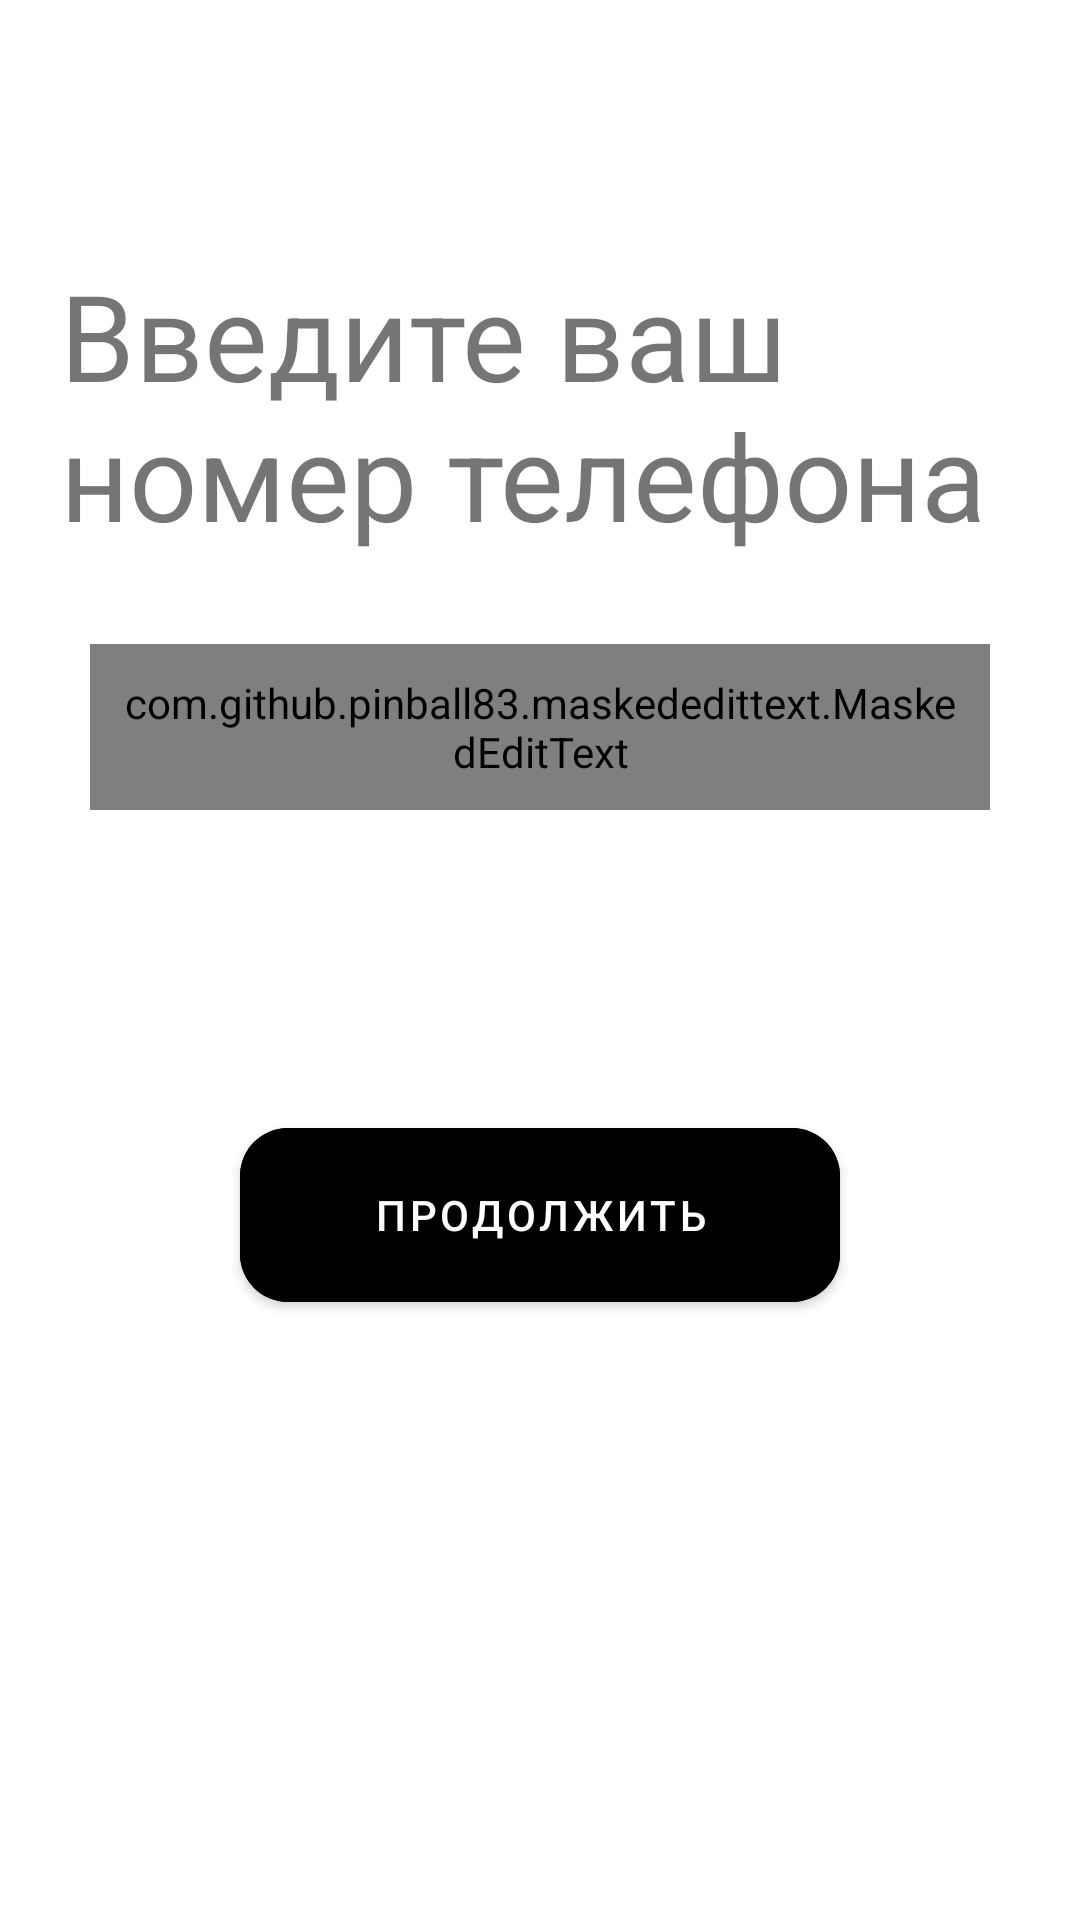

Layout XML and referenced resources for this Android screen:
<!-- AndroidManifest.xml: application theme Theme.SIgnUp -->
<!-- res/layout/fragment_sign_in.xml -->
<?xml version="1.0" encoding="utf-8"?>
<androidx.constraintlayout.widget.ConstraintLayout xmlns:android="http://schemas.android.com/apk/res/android"
    xmlns:app="http://schemas.android.com/apk/res-auto"
    xmlns:tools="http://schemas.android.com/tools"
    android:id="@+id/sign_in_containerd"
    android:layout_width="match_parent"
    android:layout_height="match_parent"
    tools:context=".presentation.ui.fragment.auth.signin.SignInFragment">


    <TextView
        android:id="@+id/tv_text"
        android:layout_width="match_parent"
        android:layout_height="wrap_content"
        android:layout_marginHorizontal="20dp"
        android:text="Введите ваш номер телефона"
        android:textSize="40sp"
        app:layout_constraintBottom_toTopOf="@id/gl_email"
        app:layout_constraintEnd_toEndOf="parent"
        app:layout_constraintStart_toStartOf="parent"
        app:layout_constraintTop_toTopOf="parent" />

    <androidx.constraintlayout.widget.Guideline
        android:id="@+id/gl_email"
        android:layout_width="wrap_content"
        android:layout_height="wrap_content"
        android:orientation="horizontal"
        app:layout_constraintGuide_begin="270dp" />


    <ImageView
        android:id="@+id/image_flag"
        android:layout_width="45dp"
        android:layout_height="35dp"
        android:background="@drawable/flag"
        app:layout_constraintBottom_toTopOf="@id/gl_email"
        app:layout_constraintStart_toStartOf="parent" />


    <com.github.pinball83.maskededittext.MaskedEditText
        android:id="@+id/masked_edit_text"
        android:layout_width="300dp"
        android:layout_height="wrap_content"
        android:background="@drawable/oval"
        android:inputType="number"
        android:padding="10dp"
        android:textSize="22sp"
        app:boxStrokeWidth="0dp"
        app:layout_constraintBottom_toTopOf="@id/gl_email"
        app:layout_constraintEnd_toEndOf="parent"
        app:layout_constraintStart_toStartOf="parent"
        app:mask="+(996) *** ** ** **"
        app:maskIconColor="@color/black"
        app:notMaskedSymbol="*"
        tools:ignore="MissingConstraints" />


    <com.google.android.material.button.MaterialButton
        android:id="@+id/btn_sign_"
        android:layout_width="200dp"
        android:layout_height="70dp"
        android:layout_marginBottom="100dp"
        android:backgroundTint="@color/black"
        android:text="Продолжить"
        app:cornerRadius="16dp"
        app:layout_constraintBottom_toBottomOf="parent"
        app:layout_constraintEnd_toEndOf="parent"
        app:layout_constraintStart_toStartOf="parent"
        app:layout_constraintTop_toTopOf="@id/gl_email"
        tools:ignore="MissingConstraints" />

    <com.google.android.material.progressindicator.CircularProgressIndicator
        android:id="@+id/progressbar"
        android:layout_width="wrap_content"
        android:layout_height="wrap_content"
        android:indeterminate="true"
        android:progress="@integer/material_motion_duration_medium_1"
        android:visibility="gone"
        app:indicatorColor="@android:color/darker_gray"
        app:layout_constraintBottom_toBottomOf="parent"
        app:layout_constraintEnd_toEndOf="parent"
        app:layout_constraintStart_toStartOf="parent"
        app:layout_constraintTop_toTopOf="parent" />

</androidx.constraintlayout.widget.ConstraintLayout>
<!-- resources referenced by this layout -->
<resources>
  <color name="black">#FF000000</color>
  <style name="Theme.SIgnUp" parent="Theme.MaterialComponents.DayNight.NoActionBar">
          
          <item name="colorPrimary">@color/purple_500</item>
          <item name="colorPrimaryVariant">@color/purple_700</item>
          <item name="colorOnPrimary">@color/white</item>
          
          <item name="colorSecondary">@color/teal_200</item>
          <item name="colorSecondaryVariant">@color/teal_700</item>
          <item name="colorOnSecondary">@color/black</item>
          
          <item name="android:statusBarColor" tools:targetApi="l">?attr/colorPrimaryVariant</item>
          
      </style>
  <color name="purple_500">#FF6200EE</color>
  <color name="purple_700">#FF3700B3</color>
  <color name="white">#FFFFFFFF</color>
  <color name="teal_200">#FF03DAC5</color>
  <color name="teal_700">#FF018786</color>
</resources>
